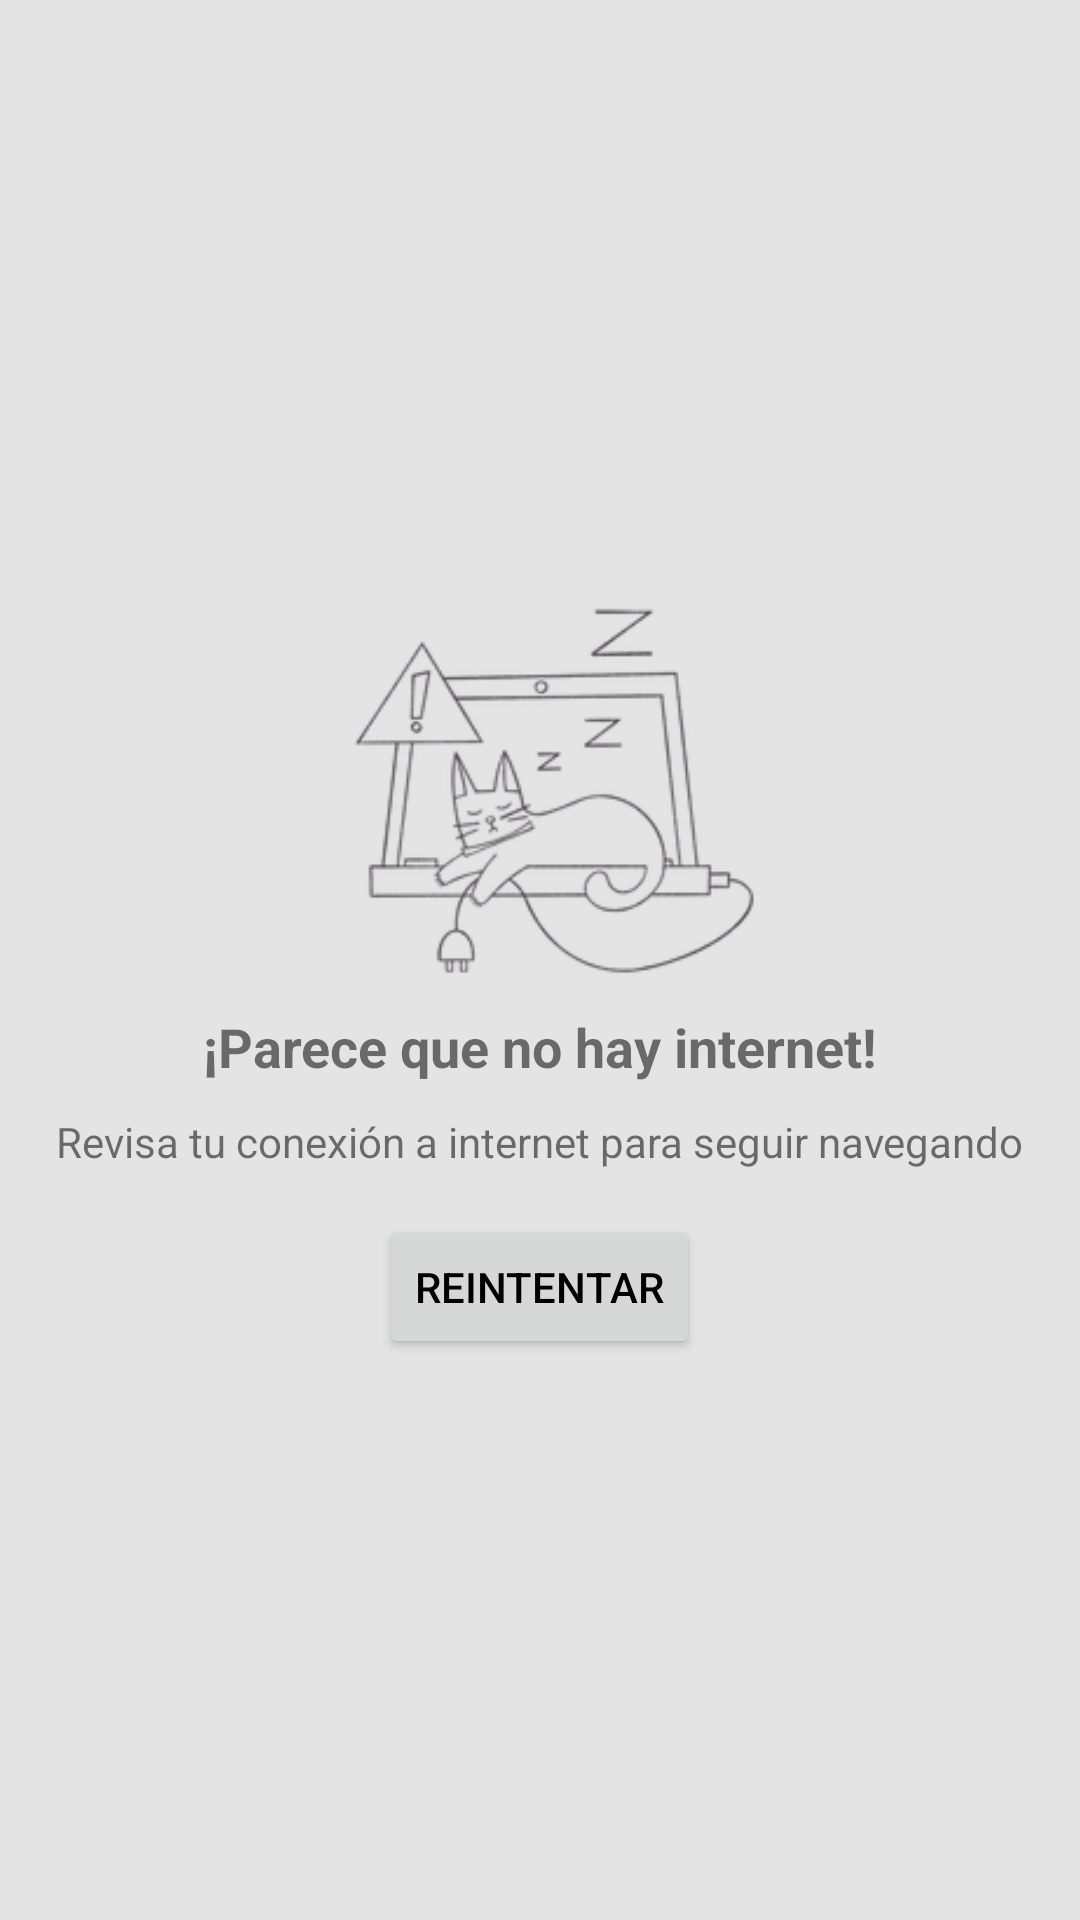

Write the Android layout XML for this screen, with the resource values it uses.
<!-- AndroidManifest.xml: application theme Theme.MeLiChallenge -->
<!-- res/layout/view_no_internet.xml -->
<?xml version="1.0" encoding="utf-8"?>
<LinearLayout xmlns:android="http://schemas.android.com/apk/res/android"
    android:layout_width="match_parent"
    android:layout_height="match_parent"
    android:background="@color/lightGray"
    android:orientation="vertical"
    android:gravity="center">

    <ImageView
        android:layout_width="200dp"
        android:layout_height="150dp"
        android:scaleType="centerCrop"
        android:src="@drawable/cat_sleeping" />

    <TextView
        android:layout_width="wrap_content"
        android:layout_height="wrap_content"
        android:text="@string/text_label_no_internet"
        android:textSize="@dimen/header_text"
        android:textStyle="bold"/>

    <TextView
        android:layout_width="wrap_content"
        android:layout_height="wrap_content"
        android:layout_marginTop="10dp"
        android:text="@string/text_label_check_your_connection"
        android:textSize="@dimen/medium_text"/>

    <Button
        android:id="@+id/buttonRetry"
        android:layout_width="wrap_content"
        android:layout_height="wrap_content"
        android:layout_marginTop="15dp"
        android:textColor="@color/black"
        android:text="@string/text_button_retry"/>

</LinearLayout>
<!-- resources referenced by this layout -->
<resources>
  <color name="black">#FF000000</color>
  <color name="lightGray">#E4E4E4</color>
  <dimen name="header_text">18sp</dimen>
  <dimen name="medium_text">14sp</dimen>
  <!-- drawable cat_sleeping: png bitmap (drawable, 21799 bytes) -->
  <string name="text_button_retry">Reintentar</string>
  <string name="text_label_check_your_connection">Revisa tu conexión a internet para seguir navegando</string>
  <string name="text_label_no_internet">¡Parece que no hay internet!</string>
  <style name="Theme.MeLiChallenge" parent="Theme.MaterialComponents.Light.NoActionBar">
          
          <item name="colorPrimary">@color/colorPrimary</item>
          <item name="colorPrimaryVariant">@color/colorPrimary</item>
          <item name="colorOnPrimary">@color/white</item>
          
          <item name="colorSecondary">@color/colorSecondary</item>
          <item name="colorSecondaryVariant">@color/colorSecondaryVariant</item>
          <item name="colorOnSecondary">@color/black</item>
          
          <item name="android:statusBarColor" tools:targetApi="l">?attr/colorPrimaryVariant</item>
          
      </style>
  <color name="colorPrimary">#ffe600</color>
  <color name="white">#FFFFFFFF</color>
  <color name="colorSecondary">#2196F3</color>
  <color name="colorSecondaryVariant">#2196F3</color>
</resources>
